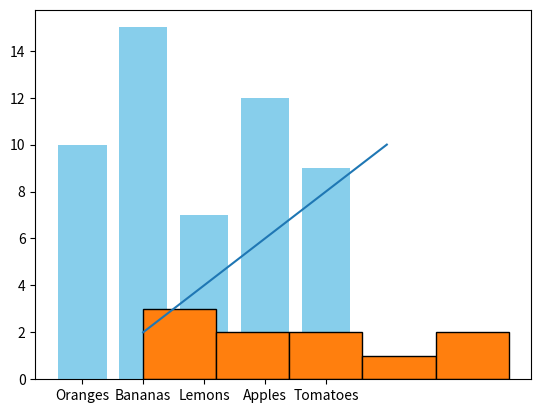

This figure's Python source:
from matplotlib import pyplot as plt

# Постройте как можно больше графиков, приведенных в этом разде­
# ле, - напишите собственные программы, не подглядывая в приведен­
# ный код.

# 1 Example of a line graph
x = [1, 2, 3, 4, 5]
y = [2, 4, 6, 8, 10]
plt.plot(x, y)
plt.show()

# 2 Example of a bar chart

categories = ['Oranges', 'Bananas', 'Lemons', 'Apples', 'Tomatoes']
values = [10, 15, 7, 12, 9]
plt.bar(categories, values, color='skyblue')
plt.show()

# 3 Example histogram
data = [3, 2, 4, 1, 5, 6, 2, 7, 3, 4]
plt.hist(data, bins=5, edgecolor='black')
plt.show()
